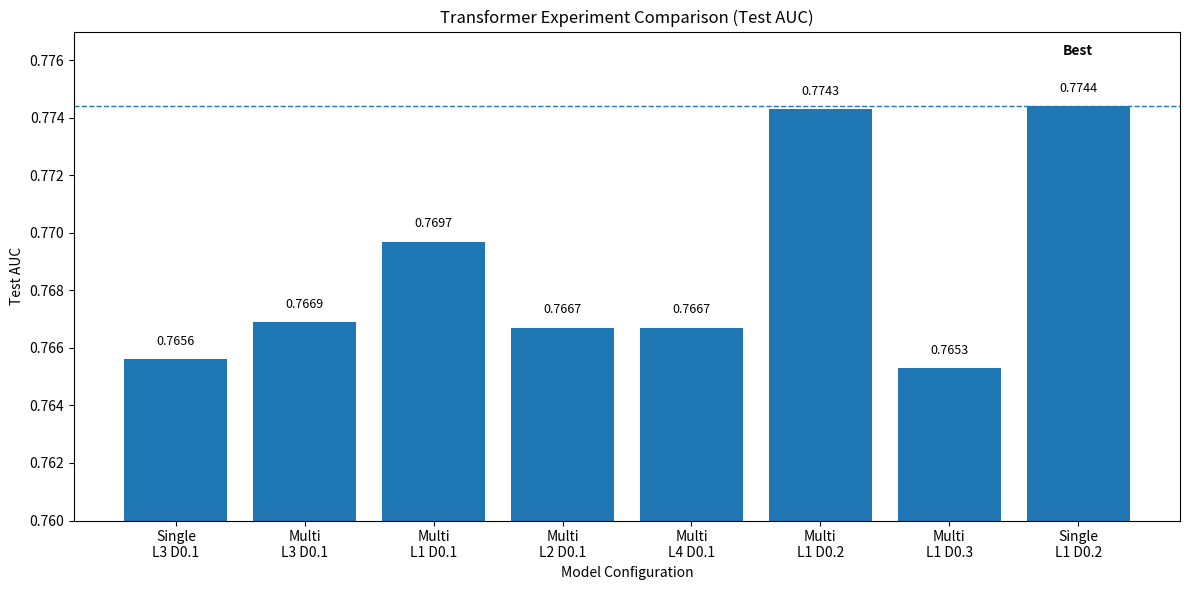
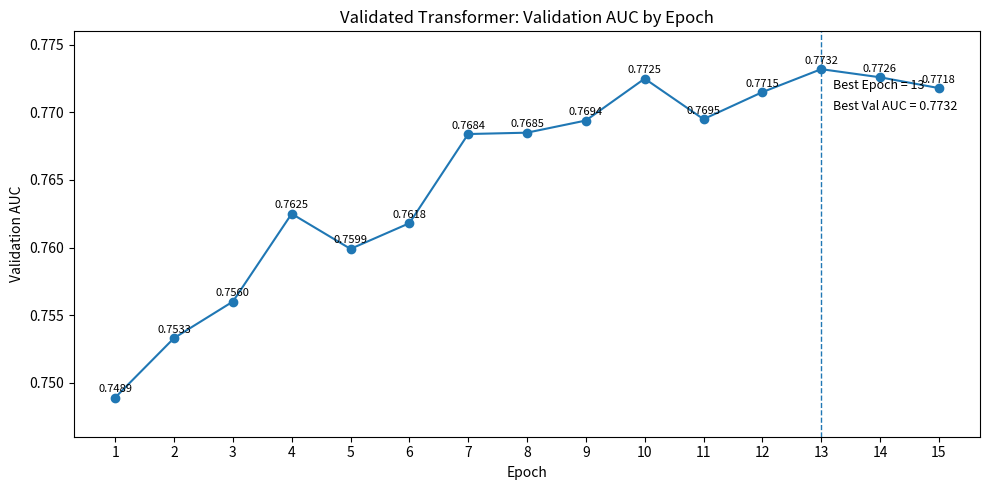
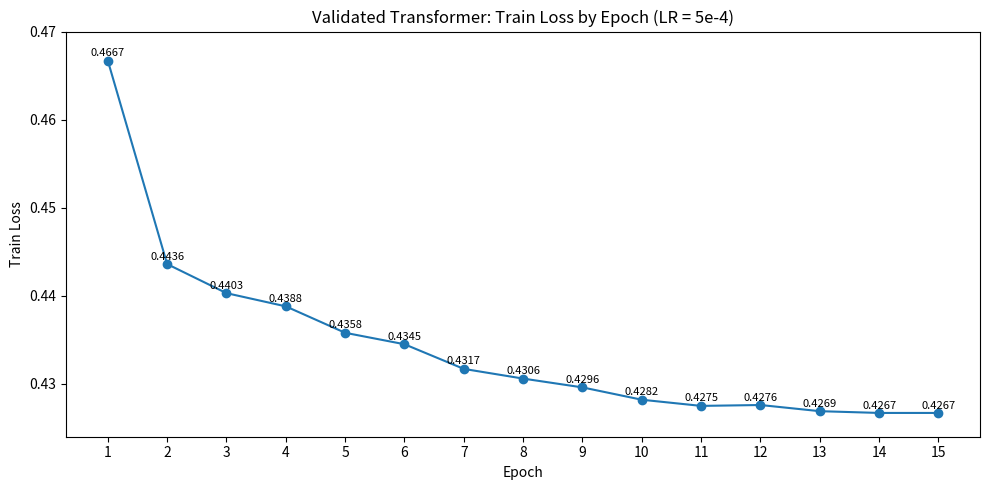
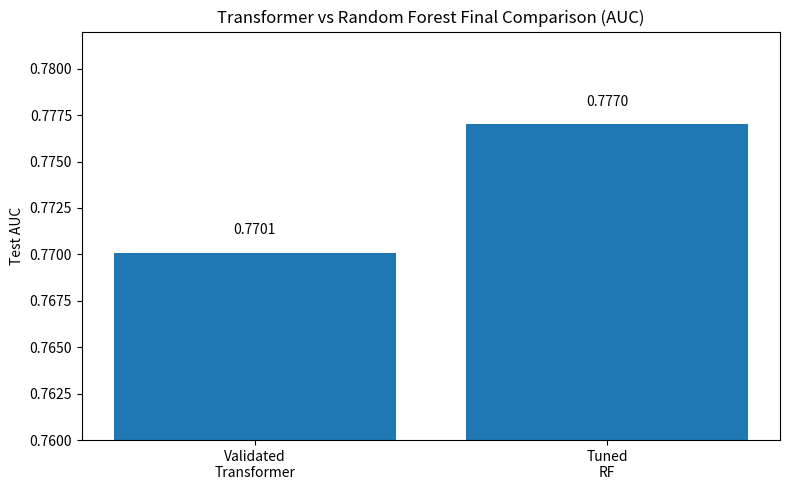
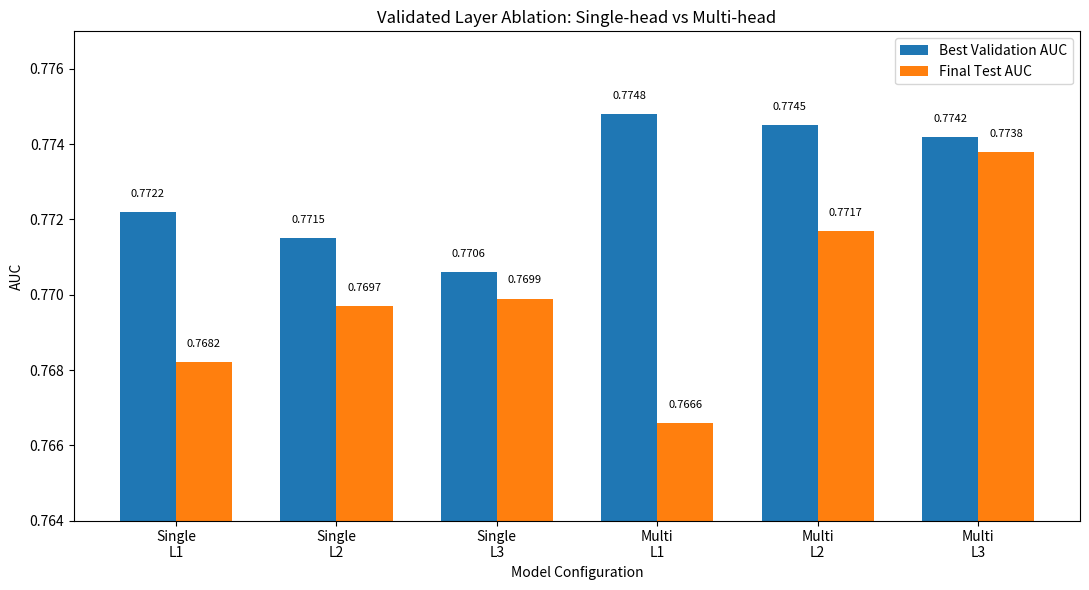

Write Python code to recreate these figures, in order.
import os
import matplotlib.pyplot as plt

# Make sure output directory exists
output_dir = os.path.join("figures", "transformer")
os.makedirs(output_dir, exist_ok=True)

# -----------------------------
# Figure 1: Transformer experiment comparison
# -----------------------------
experiment_labels = [
    "Single\nL3 D0.1",
    "Multi\nL3 D0.1",
    "Multi\nL1 D0.1",
    "Multi\nL2 D0.1",
    "Multi\nL4 D0.1",
    "Multi\nL1 D0.2",
    "Multi\nL1 D0.3",
    "Single\nL1 D0.2",
]

experiment_auc = [
    0.7656,
    0.7669,
    0.7697,
    0.7667,
    0.7667,
    0.7743,
    0.7653,
    0.7744,
]

best_auc = max(experiment_auc)
best_idx = experiment_auc.index(best_auc)

plt.figure(figsize=(12, 6))
bars = plt.bar(experiment_labels, experiment_auc)
plt.axhline(best_auc, linestyle="--", linewidth=1)

for i, v in enumerate(experiment_auc):
    plt.text(i, v + 0.0005, f"{v:.4f}", ha="center", fontsize=9)

plt.title("Transformer Experiment Comparison (Test AUC)")
plt.xlabel("Model Configuration")
plt.ylabel("Test AUC")
plt.ylim(0.760, 0.777)

# Highlight the best bar with an annotation
plt.text(
    best_idx,
    best_auc + 0.0018,
    "Best",
    ha="center",
    fontsize=10,
    fontweight="bold"
)

plt.tight_layout()
fig1_path = os.path.join(output_dir, "fig_transformer_model_comparison.png")
plt.savefig(fig1_path, dpi=300, bbox_inches="tight")
plt.close()

# -----------------------------
# Figure 2: Validated transformer AUC curve
# -----------------------------
epochs = list(range(1, 16))
val_auc = [
    0.7489,
    0.7533,
    0.7560,
    0.7625,
    0.7599,
    0.7618,
    0.7684,
    0.7685,
    0.7694,
    0.7725,
    0.7695,
    0.7715,
    0.7732,
    0.7726,
    0.7718,
]

best_epoch = 13
best_val_auc = 0.7732

plt.figure(figsize=(10, 5))
plt.plot(epochs, val_auc, marker="o")
plt.axvline(best_epoch, linestyle="--", linewidth=1)
plt.text(best_epoch + 0.2, best_val_auc - 0.0015, f"Best Epoch = {best_epoch}", fontsize=9)
plt.text(best_epoch + 0.2, best_val_auc - 0.0030, f"Best Val AUC = {best_val_auc:.4f}", fontsize=9)

for x, y in zip(epochs, val_auc):
    plt.text(x, y + 0.0004, f"{y:.4f}", ha="center", fontsize=8)

plt.title("Validated Transformer: Validation AUC by Epoch")
plt.xlabel("Epoch")
plt.ylabel("Validation AUC")
plt.xticks(epochs)
plt.ylim(0.746, 0.776)

plt.tight_layout()
fig2_path = os.path.join(output_dir, "fig_validated_auc_curve.png")
plt.savefig(fig2_path, dpi=300, bbox_inches="tight")
plt.close()

print("Figures saved successfully:")
print(fig1_path)
print(fig2_path)

# -----------------------------
# Figure 3: Validated train loss curve (best LR tuning run)
# -----------------------------
epochs = list(range(1, 16))
best_lr_train_loss = [
    0.4667,
    0.4436,
    0.4403,
    0.4388,
    0.4358,
    0.4345,
    0.4317,
    0.4306,
    0.4296,
    0.4282,
    0.4275,
    0.4276,
    0.4269,
    0.4267,
    0.4267,
]

plt.figure(figsize=(10, 5))
plt.plot(epochs, best_lr_train_loss, marker="o")
for x, y in zip(epochs, best_lr_train_loss):
    plt.text(x, y + 0.0005, f"{y:.4f}", ha="center", fontsize=8)

plt.title("Validated Transformer: Train Loss by Epoch (LR = 5e-4)")
plt.xlabel("Epoch")
plt.ylabel("Train Loss")
plt.xticks(epochs)
plt.ylim(0.424, 0.470)

plt.tight_layout()
fig3_path = os.path.join(output_dir, "fig_validated_train_loss_curve.png")
plt.savefig(fig3_path, dpi=300, bbox_inches="tight")
plt.close()

# -----------------------------
# Figure 4: Transformer vs RF final comparison
# -----------------------------
model_names = [
    "Validated\nTransformer",
    "Tuned\nRF",
]
auc_scores = [
    0.7701,
    0.7770,
]

plt.figure(figsize=(8, 5))
bars = plt.bar(model_names, auc_scores)

for i, v in enumerate(auc_scores):
    plt.text(i, v + 0.001, f"{v:.4f}", ha="center", fontsize=10)

plt.title("Transformer vs Random Forest Final Comparison (AUC)")
plt.ylabel("Test AUC")
plt.ylim(0.760, 0.782)

plt.tight_layout()
fig4_path = os.path.join(output_dir, "fig_transformer_vs_rf_comparison.png")
plt.savefig(fig4_path, dpi=300, bbox_inches="tight")
plt.close()

print(fig3_path)
print(fig4_path)

# -----------------------------
# Figure 5: Layer ablation comparison
# -----------------------------
layer_labels = [
    "Single\nL1",
    "Single\nL2",
    "Single\nL3",
    "Multi\nL1",
    "Multi\nL2",
    "Multi\nL3",
]

layer_test_auc = [
    0.7682,
    0.7697,
    0.7699,
    0.7666,
    0.7717,
    0.7738,
]

layer_val_auc = [
    0.7722,
    0.7715,
    0.7706,
    0.7748,
    0.7745,
    0.7742,
]

x = range(len(layer_labels))
width = 0.35

plt.figure(figsize=(11, 6))
plt.bar([i - width / 2 for i in x], layer_val_auc, width=width, label="Best Validation AUC")
plt.bar([i + width / 2 for i in x], layer_test_auc, width=width, label="Final Test AUC")

for i, v in enumerate(layer_val_auc):
    plt.text(i - width / 2, v + 0.0004, f"{v:.4f}", ha="center", fontsize=8)

for i, v in enumerate(layer_test_auc):
    plt.text(i + width / 2, v + 0.0004, f"{v:.4f}", ha="center", fontsize=8)

plt.title("Validated Layer Ablation: Single-head vs Multi-head")
plt.xlabel("Model Configuration")
plt.ylabel("AUC")
plt.xticks(list(x), layer_labels)
plt.ylim(0.764, 0.777)
plt.legend()

plt.tight_layout()
fig5_path = os.path.join(output_dir, "fig_layer_ablation_comparison.png")
plt.savefig(fig5_path, dpi=300, bbox_inches="tight")
plt.close()

print(fig5_path)
